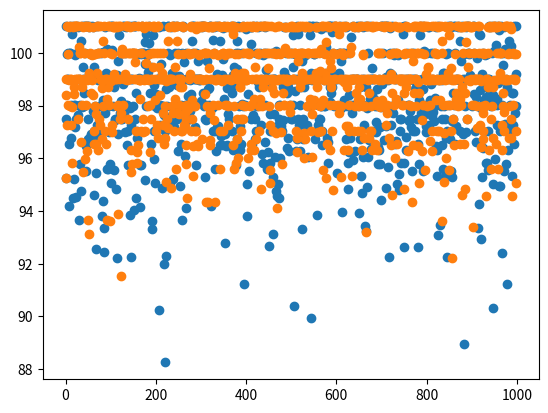

Write the Python code that produced this figure.
import numpy as np
import matplotlib.pyplot as plt
import os

os.system('cls')

#! first of all we declare an array of risks, and we start our trades with 1% per trade as usual
risks = [0.005, 0.0075, 0.01, 0.0125, 0.015, 0.0175, 0.02]

#! most of people think that the worst state in trading is that all trades hit stop loss in a row
#! but it is proved that if all your trades hits stop loss and you decrease your risk per trade to half after 4 loss in a row,
#! then if number of trades that hits stop loss goes to infinite, your overal loss goes to under 10%
#! here is the simulation:

test_risk = 0.01
init_deposit = 100
deposit = init_deposit

counter = 0
for i in range(100000):
    counter += 1
    if counter == 4:
        counter = 0
        test_risk /= 2
    init_deposit -= init_deposit * test_risk
print(f'initial deposit after 10000 loss trades : {init_deposit}')
print(f'overall loss after 10000 loss trades : {(deposit-init_deposit) / deposit}')

#! but now, we are going to test another state, what happens if you gain some profit and increase
#! your risk per trade? for example, gain 4 rewards and then loss 4 trades?
#! we create a search space for trades using R/R = 1 ratio and 60% accuracy
#! to cover almost all conditions, we shuffle our search space array '1000' times
#! actualy i tried 1000 000 but my RAM was not enough to store all the data so i changed it to 100 000 for my self.
#! you can change it easily

action = []
for i in range(600):
    action.append(1)

for i in range(400):
    action.append(0)

init_array = []
arr = []
action = np.array(action)
for H in range(1000):
    np.random.shuffle(action)
    init = 100
    risk = 0.01
    risk_ind = 2
    pos_count = 0
    neg_count = 0
    to_save = []
    for i in action:
        if i == 1:
            pos_count += 1
        if i == 0:
            neg_count += 1

        if neg_count == 4:
            neg_count = 0
            pos_count = 0
            risk_ind -= 1
            if risk_ind < 0:
                risk_ind = 0
            risk = risks[risk_ind] 

        if pos_count == 4:
            neg_count = 0
            pos_count = 0
            risk_ind += 1
            if risk_ind > len(risks)-1:            
                risk_ind = len(risks)-1
            risk = risks[risk_ind]

        if i == 1:
            init += init * risk
        if i == 0:
            init -= init * risk
        to_save.append(init)
    init_array.append(to_save)
    arr.append(init)

min_ = [min(x) for x in init_array]
y = [i for i in range(len(min_))]

print('lowest level of balance after 1000 trades for 1000 times shuffled search space : ')
print(min_)
plt.scatter(y, min_)
plt.show()

#! and here is another state, that we increase risk per trade after 16 rewards instead of 4 :
init_array = []
arr = []
action = np.array(action)
for H in range(1000):
    np.random.shuffle(action)
    init = 100
    risk = 0.01
    risk_ind = 2
    pos_count = 0
    neg_count = 0
    to_save = []
    for i in action:
        if i == 1:
            pos_count += 1
        if i == 0:
            neg_count += 1

        if neg_count == 4:
            neg_count = 0
            pos_count = 0
            risk_ind -= 1
            if risk_ind < 0:
                risk_ind = 0
            risk = risks[risk_ind] 

        if pos_count == 16:
            neg_count = 0
            pos_count = 0
            risk_ind += 1
            if risk_ind > len(risks)-1:            
                risk_ind = len(risks)-1
            risk = risks[risk_ind]

        if i == 1:
            init += init * risk
        if i == 0:
            init -= init * risk
        to_save.append(init)
    init_array.append(to_save)
    arr.append(init)

min_ = [min(x) for x in init_array]
y = [i for i in range(len(min_))]
print('')
print('lowest level of balance after 1000 trades for 1000 times shuffled search space : ')
print(min_)
plt.scatter(y, min_)
plt.show()
